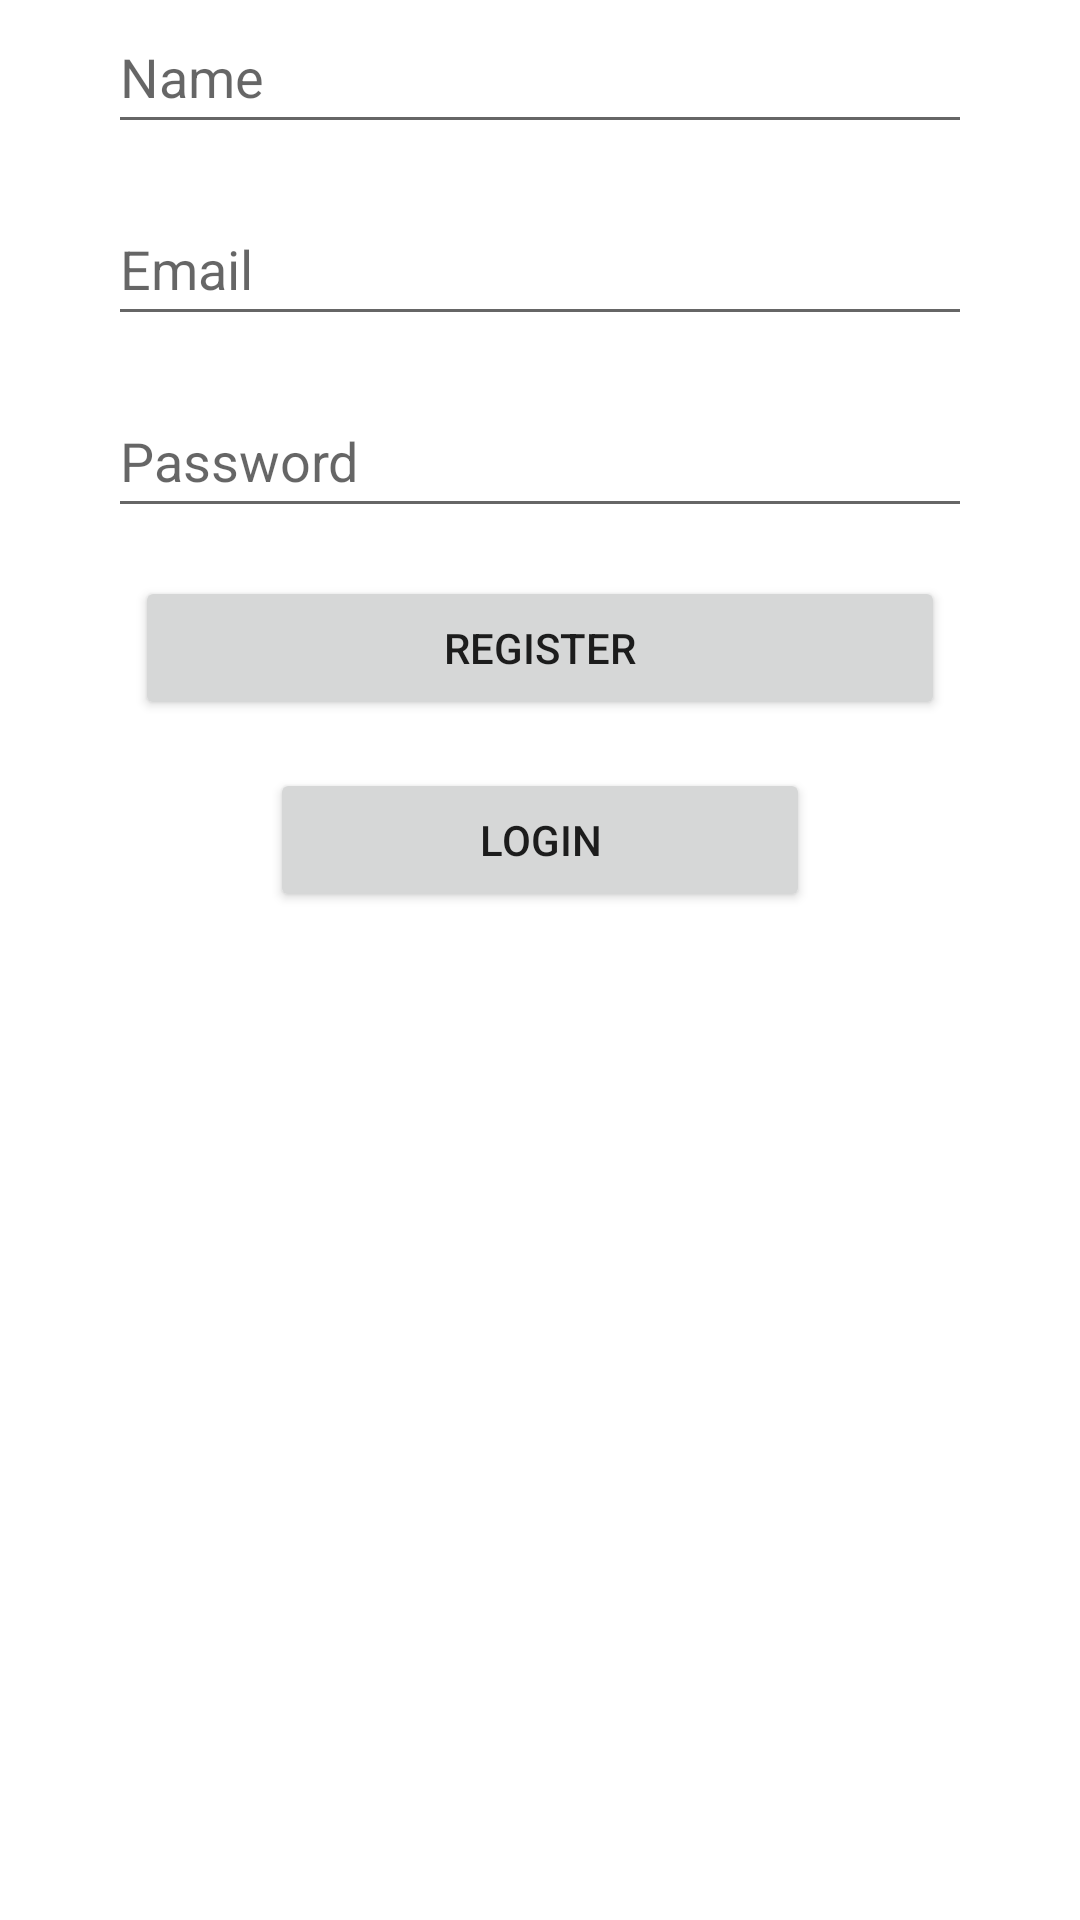

Android layout source for this screen:
<!-- AndroidManifest.xml: application theme Theme.Laurdroid -->
<!-- res/layout/activity_register.xml -->
<?xml version="1.0" encoding="utf-8"?>
<androidx.constraintlayout.widget.ConstraintLayout xmlns:android="http://schemas.android.com/apk/res/android"
    xmlns:tools="http://schemas.android.com/tools"
    xmlns:app="http://schemas.android.com/apk/res-auto"
    android:id="@+id/activity_main"
    android:layout_width="match_parent"
    android:layout_height="match_parent"
    android:paddingStart="@dimen/activity_horizontal_margin"
    android:paddingEnd="@dimen/activity_horizontal_margin"
    android:paddingTop="@dimen/activity_vertical_margin"
    android:paddingBottom="@dimen/activity_vertical_margin"
    tools:context=".Activities.MainActivity">


    <EditText
        android:id="@+id/edit_text_name"
        android:layout_width="0dp"
        android:layout_height="wrap_content"
        android:autofillHints=""
        android:hint="@string/name"
        android:inputType="textPersonName"
        android:minHeight="48dp"
        app:layout_constraintEnd_toEndOf="parent"
        app:layout_constraintHorizontal_bias="0.5"
        app:layout_constraintStart_toStartOf="parent"
        app:layout_constraintTop_toTopOf="parent"
        app:layout_constraintWidth_percent="0.8" />

    <EditText
        android:id="@+id/edit_text_email"
        android:layout_width="0dp"
        android:layout_height="wrap_content"
        android:layout_marginTop="16dp"
        android:autofillHints=""
        android:hint="@string/email"
        android:inputType="textEmailAddress"
        android:minHeight="48dp"
        app:layout_constraintEnd_toEndOf="@id/edit_text_name"
        app:layout_constraintHorizontal_bias="0.5"
        app:layout_constraintStart_toStartOf="@id/edit_text_name"
        app:layout_constraintTop_toBottomOf="@id/edit_text_name"
        app:layout_constraintWidth_percent="0.8" />

    <EditText
        android:id="@+id/edit_text_password"
        android:layout_width="0dp"
        android:layout_height="wrap_content"
        android:layout_marginTop="16dp"
        android:autofillHints=""
        android:hint="@string/password"
        android:inputType="textPassword"
        android:minHeight="48dp"
        app:layout_constraintEnd_toEndOf="@id/edit_text_name"
        app:layout_constraintHorizontal_bias="0.5"
        app:layout_constraintStart_toStartOf="@id/edit_text_name"
        app:layout_constraintTop_toBottomOf="@id/edit_text_email"
        app:layout_constraintWidth_percent="0.8" />

    <Button
        android:id="@+id/button_register"
        android:layout_width="0dp"
        android:layout_height="wrap_content"
        android:text="@string/register"
        app:layout_constraintTop_toBottomOf="@id/edit_text_password"
        app:layout_constraintStart_toStartOf="parent"
        app:layout_constraintEnd_toEndOf="parent"
        app:layout_constraintHorizontal_bias="0.5"
        app:layout_constraintWidth_percent="0.75"
        android:layout_marginTop="16dp"/>

    <Button
        android:id="@+id/button_login"
        android:layout_width="0dp"
        android:layout_height="wrap_content"
        android:text="@string/login"
        android:onClick="onLoginButtonClick"
        app:layout_constraintTop_toBottomOf="@id/button_register"
        app:layout_constraintStart_toStartOf="parent"
        app:layout_constraintEnd_toEndOf="parent"
        app:layout_constraintHorizontal_bias="0.5"
        app:layout_constraintWidth_percent="0.5"
        android:layout_marginTop="16dp"
        android:layout_marginBottom="16dp" />


    <ProgressBar
        android:id="@+id/progressBar"
        android:layout_width="wrap_content"
        android:layout_height="wrap_content"
        android:indeterminate="true"
        app:layout_constraintBottom_toBottomOf="parent"
        app:layout_constraintEnd_toEndOf="parent"
        app:layout_constraintStart_toStartOf="parent"
        app:layout_constraintTop_toTopOf="parent"
        android:visibility="gone" />


</androidx.constraintlayout.widget.ConstraintLayout>
<!-- resources referenced by this layout -->
<resources>
  <string name="email">Email</string>
  <string name="login">Login</string>
  <string name="name">Name</string>
  <string name="password">Password</string>
  <string name="register">Register</string>
  <style name="Theme.Laurdroid" parent="Theme.MaterialComponents.DayNight.DarkActionBar">
          
          <item name="colorPrimary">@color/purple_500</item>
          <item name="colorPrimaryVariant">@color/purple_700</item>
          <item name="colorOnPrimary">@color/white</item>
          
          <item name="colorSecondary">@color/teal_200</item>
          <item name="colorSecondaryVariant">@color/teal_700</item>
          <item name="colorOnSecondary">@color/black</item>
          
          <item name="android:statusBarColor" tools:targetApi="l">?attr/colorPrimaryVariant</item>
          
      </style>
  <!-- not gathered from this repository: default colours our renderer supplied (Android Studio template values) -->
  <color name="purple_500">#FF6200EE</color>
  <color name="purple_700">#FF3700B3</color>
  <color name="teal_200">#FF03DAC5</color>
  <color name="teal_700">#FF018786</color>
  <color name="black">#FF000000</color>
  <color name="white">#FFFFFFFF</color>
</resources>
